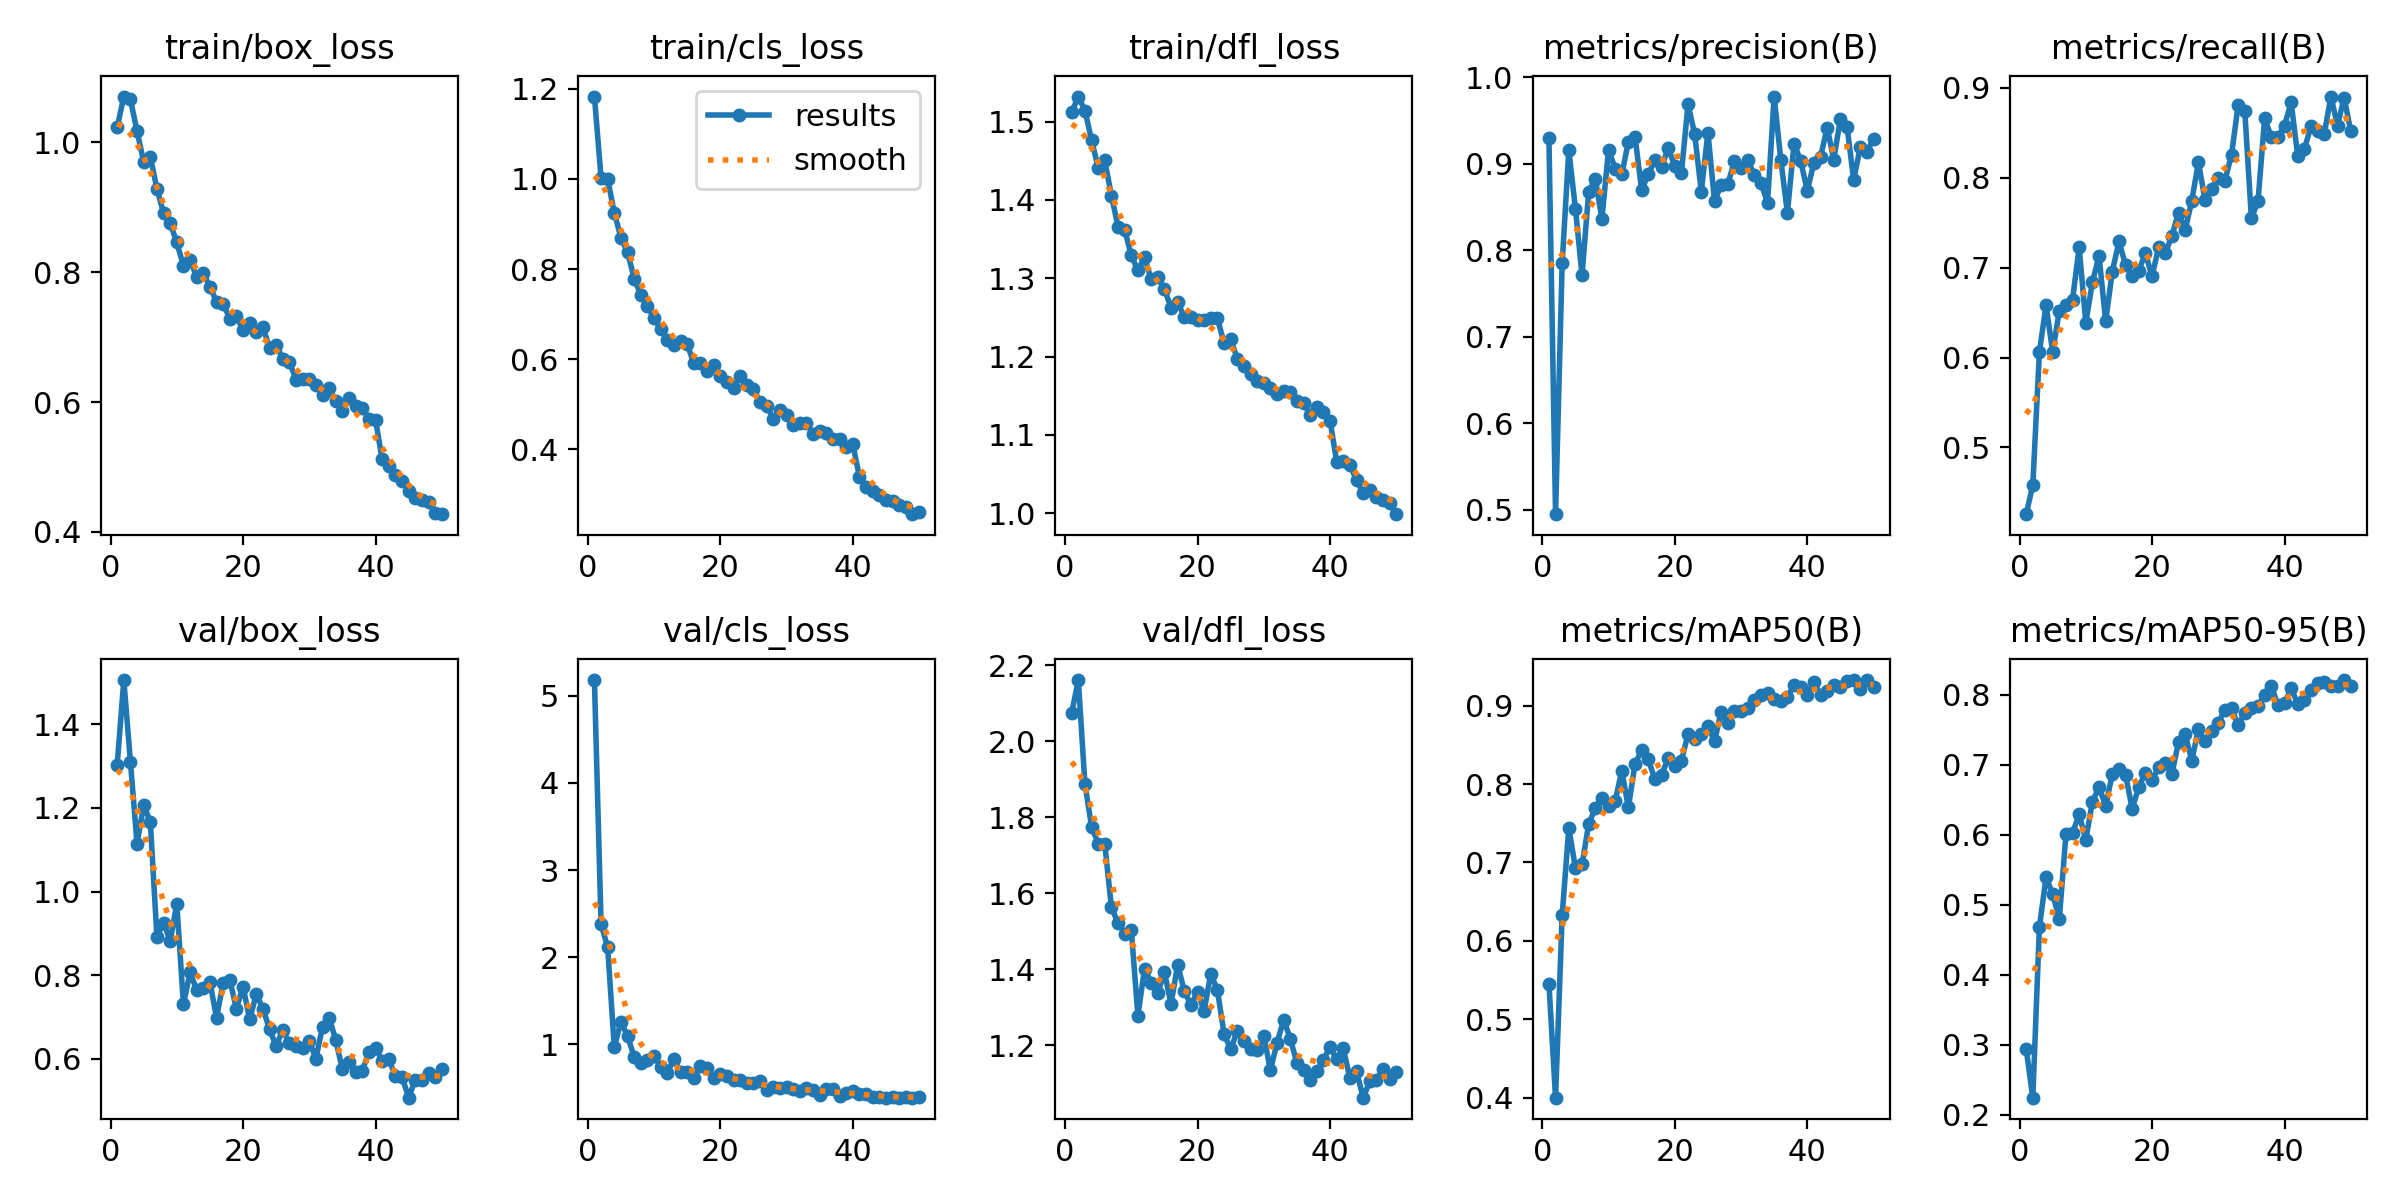

Data behind this chart, as committed beside it:
epoch, time, train/box_loss, train/cls_loss, train/dfl_loss, metrics/precision(B), metrics/recall(B), metrics/mAP50(B), metrics/mAP50-95(B), val/box_loss, val/cls_loss, val/dfl_loss, lr/pg0, lr/pg1, lr/pg2
1, 42.97, 1.023, 1.182, 1.512, 0.9296, 0.4258, 0.5456, 0.2943, 1.302, 5.18, 2.075, 0.0006635, 0.0006635, 0.0006635
2, 82.13, 1.071, 1.002, 1.532, 0.4948, 0.4581, 0.4001, 0.2246, 1.506, 2.383, 2.162, 0.001304, 0.001304, 0.001304
3, 120, 1.066, 0.9992, 1.514, 0.7847, 0.6065, 0.633, 0.4688, 1.31, 2.113, 1.888, 0.001918, 0.001918, 0.001918
4, 157.6, 1.017, 0.9245, 1.477, 0.9156, 0.6581, 0.7435, 0.539, 1.114, 0.9675, 1.776, 0.001881, 0.001881, 0.001881
5, 195.7, 0.97, 0.8693, 1.441, 0.8479, 0.6065, 0.6931, 0.5156, 1.207, 1.262, 1.731, 0.001842, 0.001842, 0.001842
6, 234.7, 0.9783, 0.8377, 1.45, 0.7711, 0.6519, 0.6978, 0.4796, 1.167, 1.098, 1.729, 0.001802, 0.001802, 0.001802
7, 273.7, 0.9286, 0.7787, 1.405, 0.8674, 0.6581, 0.7487, 0.6004, 0.8917, 0.8562, 1.563, 0.001762, 0.001762, 0.001762
8, 313.3, 0.8915, 0.7429, 1.366, 0.882, 0.6645, 0.7695, 0.6027, 0.9251, 0.7825, 1.522, 0.001723, 0.001723, 0.001723
9, 351.7, 0.8758, 0.7175, 1.362, 0.8365, 0.7226, 0.7827, 0.629, 0.8824, 0.8177, 1.494, 0.001683, 0.001683, 0.001683
10, 390.4, 0.846, 0.6905, 1.329, 0.9159, 0.6387, 0.7717, 0.593, 0.9705, 0.8699, 1.503, 0.001644, 0.001644, 0.001644
11, 428.8, 0.8101, 0.6681, 1.31, 0.8943, 0.6839, 0.7784, 0.6471, 0.7304, 0.741, 1.278, 0.001604, 0.001604, 0.001604
12, 466.9, 0.819, 0.6433, 1.327, 0.8876, 0.7132, 0.8169, 0.668, 0.8066, 0.6729, 1.402, 0.001564, 0.001564, 0.001564
13, 504.9, 0.7928, 0.6308, 1.299, 0.9254, 0.6405, 0.7702, 0.6411, 0.7655, 0.8339, 1.365, 0.001525, 0.001525, 0.001525
14, 544, 0.7984, 0.6402, 1.301, 0.9309, 0.6956, 0.8259, 0.6864, 0.7693, 0.6795, 1.338, 0.001485, 0.001485, 0.001485
15, 581.7, 0.7777, 0.6341, 1.286, 0.8692, 0.7291, 0.8431, 0.6936, 0.7836, 0.6818, 1.393, 0.001446, 0.001446, 0.001446
16, 619.2, 0.7544, 0.5908, 1.262, 0.8881, 0.7032, 0.8314, 0.6858, 0.6983, 0.6204, 1.309, 0.001406, 0.001406, 0.001406
17, 656.6, 0.7518, 0.5909, 1.27, 0.9038, 0.6903, 0.8059, 0.6373, 0.7825, 0.7535, 1.412, 0.001366, 0.001366, 0.001366
18, 694.6, 0.7285, 0.5738, 1.25, 0.8964, 0.6968, 0.8115, 0.668, 0.7887, 0.7297, 1.343, 0.001327, 0.001327, 0.001327
19, 732.8, 0.7327, 0.5873, 1.251, 0.9176, 0.7161, 0.8328, 0.6889, 0.7202, 0.6176, 1.306, 0.001287, 0.001287, 0.001287
20, 771.9, 0.711, 0.5633, 1.246, 0.8974, 0.6903, 0.8224, 0.6775, 0.7731, 0.6593, 1.341, 0.001248, 0.001248, 0.001248
21, 809.4, 0.7225, 0.55, 1.247, 0.889, 0.723, 0.8295, 0.6968, 0.6946, 0.6387, 1.29, 0.001208, 0.001208, 0.001208
22, 847.2, 0.7077, 0.5373, 1.249, 0.9688, 0.7161, 0.8637, 0.7018, 0.7546, 0.5932, 1.389, 0.001168, 0.001168, 0.001168
23, 884.7, 0.7149, 0.5631, 1.249, 0.9341, 0.7355, 0.8578, 0.6868, 0.7204, 0.5894, 1.345, 0.001129, 0.001129, 0.001129
24, 922.8, 0.6836, 0.5438, 1.217, 0.8677, 0.7613, 0.8639, 0.7324, 0.6712, 0.5603, 1.23, 0.001089, 0.001089, 0.001089
25, 961, 0.6885, 0.5351, 1.222, 0.9358, 0.7419, 0.8743, 0.7432, 0.6299, 0.5587, 1.189, 0.00105, 0.00105, 0.00105
26, 998.4, 0.6665, 0.5046, 1.197, 0.8568, 0.7742, 0.8546, 0.7058, 0.6698, 0.5767, 1.238, 0.00101, 0.00101, 0.00101
27, 1036, 0.6623, 0.4969, 1.188, 0.8756, 0.8175, 0.8921, 0.7511, 0.6373, 0.4822, 1.21, 0.0009704, 0.0009704, 0.0009704
28, 1074, 0.634, 0.4682, 1.178, 0.876, 0.775, 0.8784, 0.7335, 0.6304, 0.5083, 1.19, 0.0009308, 0.0009308, 0.0009308
29, 1112, 0.6348, 0.4865, 1.168, 0.9027, 0.7871, 0.8928, 0.7482, 0.626, 0.5011, 1.188, 0.0008912, 0.0008912, 0.0008912
30, 1149, 0.6351, 0.4761, 1.166, 0.8946, 0.8, 0.8931, 0.7598, 0.6426, 0.5145, 1.224, 0.0008516, 0.0008516, 0.0008516
31, 1186, 0.6258, 0.4535, 1.16, 0.9047, 0.7965, 0.897, 0.7785, 0.6006, 0.4848, 1.135, 0.000812, 0.000812, 0.000812
32, 1223, 0.6112, 0.4587, 1.153, 0.8865, 0.8258, 0.907, 0.7803, 0.6774, 0.467, 1.206, 0.0007724, 0.0007724, 0.0007724
33, 1259, 0.6211, 0.4583, 1.156, 0.8778, 0.8806, 0.9135, 0.757, 0.6985, 0.4958, 1.267, 0.0007328, 0.0007328, 0.0007328
34, 1296, 0.6015, 0.4347, 1.154, 0.8549, 0.8742, 0.9157, 0.7733, 0.6448, 0.481, 1.217, 0.0006932, 0.0006932, 0.0006932
35, 1333, 0.5862, 0.442, 1.144, 0.9775, 0.7548, 0.9083, 0.7807, 0.5751, 0.4186, 1.153, 0.0006536, 0.0006536, 0.0006536
36, 1369, 0.6062, 0.4365, 1.14, 0.9046, 0.7742, 0.9062, 0.7837, 0.5917, 0.4941, 1.135, 0.000614, 0.000614, 0.000614
37, 1408, 0.5932, 0.4241, 1.125, 0.843, 0.8661, 0.9111, 0.8, 0.5696, 0.4899, 1.108, 0.0005744, 0.0005744, 0.0005744
38, 1449, 0.5912, 0.4238, 1.136, 0.9231, 0.8452, 0.9263, 0.8127, 0.5717, 0.4087, 1.131, 0.0005348, 0.0005348, 0.0005348
39, 1488, 0.5744, 0.4054, 1.13, 0.9035, 0.8452, 0.9244, 0.7849, 0.6162, 0.4416, 1.161, 0.0004952, 0.0004952, 0.0004952
40, 1524, 0.5726, 0.4115, 1.118, 0.8684, 0.8581, 0.9141, 0.788, 0.6261, 0.4675, 1.196, 0.0004556, 0.0004556, 0.0004556
41, 1560, 0.5118, 0.3399, 1.066, 0.901, 0.8839, 0.9298, 0.809, 0.5959, 0.4331, 1.164, 0.000416, 0.000416, 0.000416
42, 1595, 0.5012, 0.3176, 1.067, 0.9076, 0.8238, 0.913, 0.7869, 0.599, 0.4285, 1.192, 0.0003764, 0.0003764, 0.0003764
43, 1630, 0.4872, 0.3086, 1.062, 0.9416, 0.8317, 0.9189, 0.7931, 0.5592, 0.4011, 1.113, 0.0003368, 0.0003368, 0.0003368
44, 1667, 0.4785, 0.2982, 1.042, 0.9047, 0.8577, 0.9262, 0.8066, 0.5571, 0.4005, 1.131, 0.0002972, 0.0002972, 0.0002972
45, 1702, 0.4634, 0.2883, 1.026, 0.9517, 0.8516, 0.9232, 0.8162, 0.5074, 0.3894, 1.062, 0.0002576, 0.0002576, 0.0002576
46, 1737, 0.4518, 0.2858, 1.03, 0.9427, 0.8487, 0.9312, 0.8186, 0.5506, 0.3984, 1.105, 0.000218, 0.000218, 0.000218
47, 1775, 0.4485, 0.2773, 1.02, 0.8814, 0.8903, 0.9326, 0.8117, 0.5495, 0.39, 1.109, 0.0001784, 0.0001784, 0.0001784
48, 1814, 0.4454, 0.2729, 1.017, 0.9187, 0.8581, 0.921, 0.8124, 0.5662, 0.4027, 1.138, 0.0001388, 0.0001388, 0.0001388
49, 1853, 0.4285, 0.2566, 1.013, 0.9138, 0.8892, 0.9321, 0.8209, 0.5565, 0.3895, 1.11, 9.92e-05, 9.92e-05, 9.92e-05
50, 1889, 0.4272, 0.2623, 0.9986, 0.9285, 0.8516, 0.9237, 0.8123, 0.5754, 0.3958, 1.13, 5.96e-05, 5.96e-05, 5.96e-05
